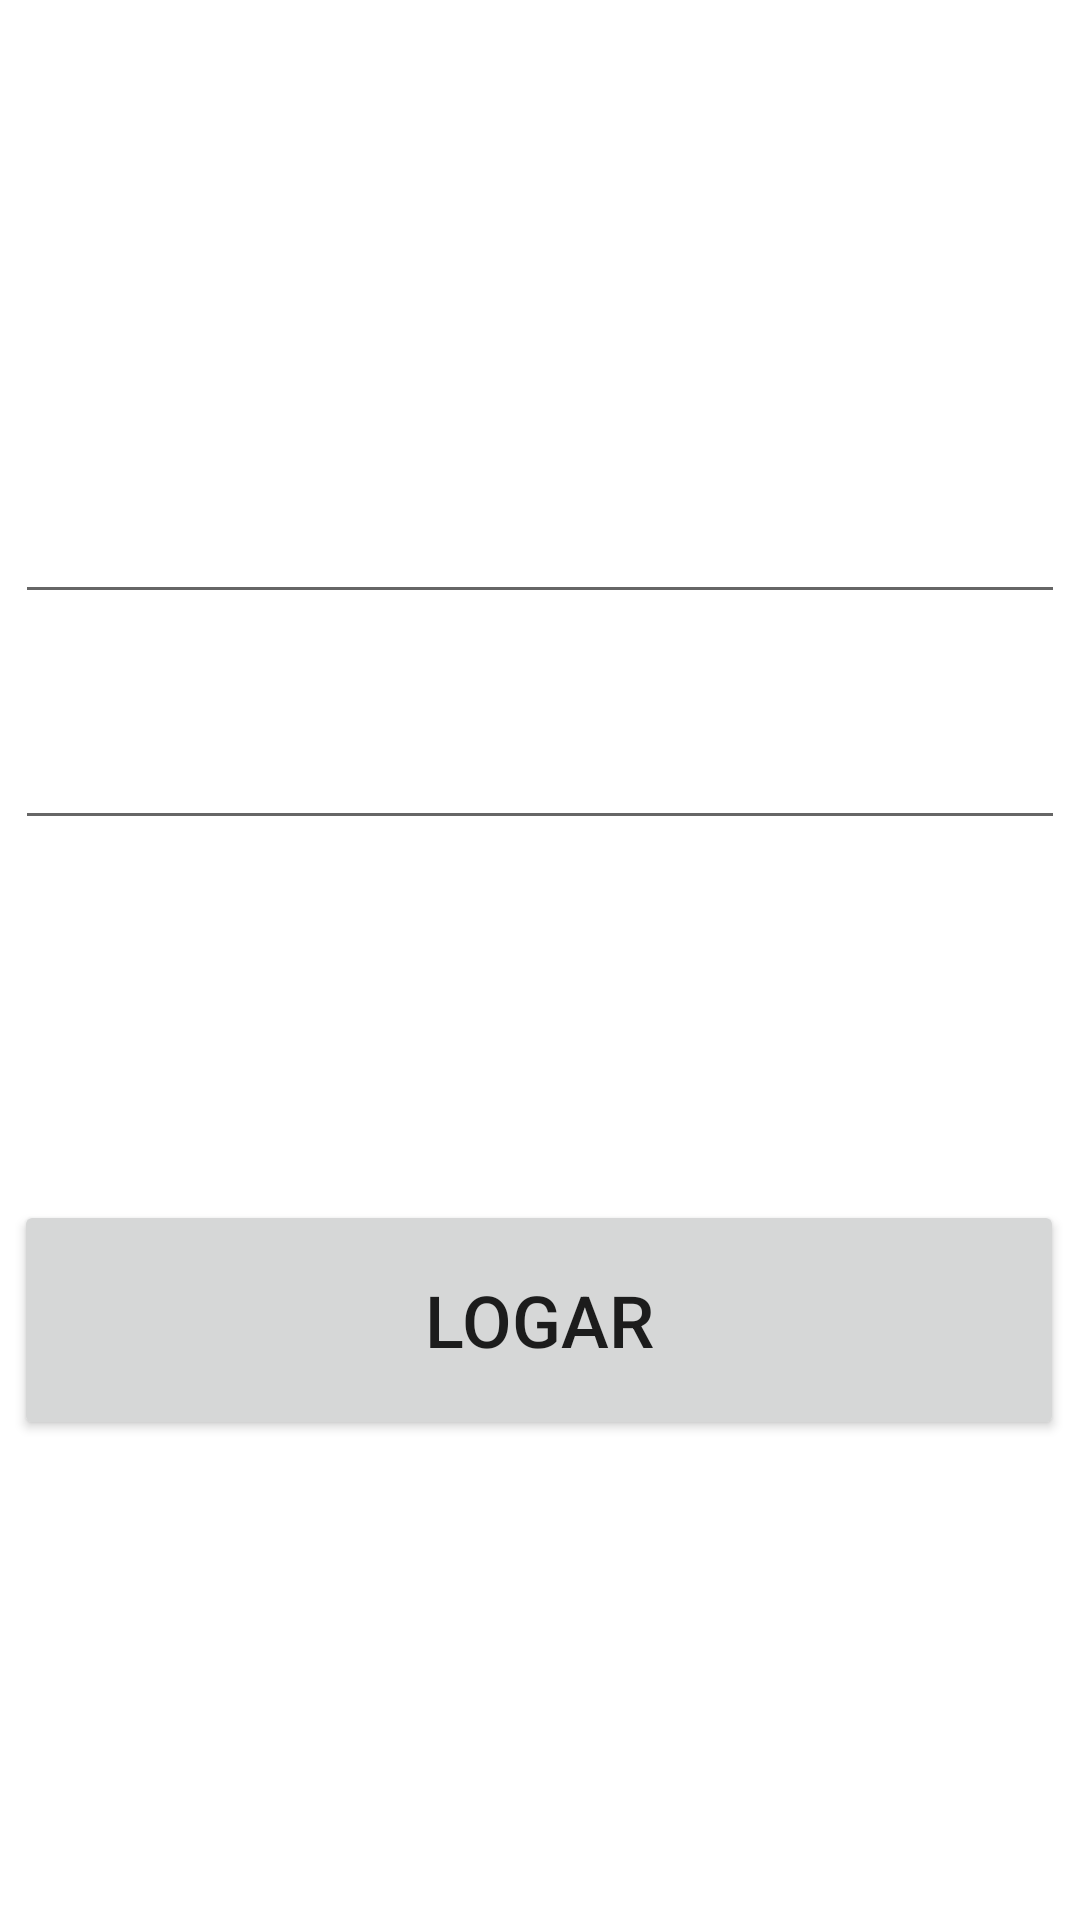

Produce the Android XML layout that renders to this screen, including the resource entries it uses.
<!-- AndroidManifest.xml: application theme Theme.GPS_RASTREADOR -->
<!-- res/layout/activity_main.xml -->
<?xml version="1.0" encoding="utf-8"?>
<androidx.constraintlayout.widget.ConstraintLayout xmlns:android="http://schemas.android.com/apk/res/android"
    xmlns:app="http://schemas.android.com/apk/res-auto"
    xmlns:tools="http://schemas.android.com/tools"
    android:layout_width="match_parent"
    android:layout_height="match_parent"
    tools:context=".MainActivity">

    <EditText
        android:id="@+id/usuario"
        android:layout_width="350dp"
        android:layout_height="50dp"
        android:ems="10"
        android:inputType="textPersonName"
        android:textStyle="bold"
        app:layout_constraintBottom_toTopOf="@+id/senha"
        app:layout_constraintEnd_toEndOf="parent"
        app:layout_constraintHorizontal_bias="0.508"
        app:layout_constraintStart_toStartOf="parent"
        app:layout_constraintTop_toTopOf="parent"
        app:layout_constraintVertical_bias="0.86" />

    <Button
        android:id="@+id/LOGAR"
        android:layout_width="350dp"
        android:layout_height="80dp"
        android:layout_marginStart="16dp"
        android:layout_marginEnd="16dp"
        android:layout_marginBottom="160dp"
        android:clickable="true"
        android:onClick="login"
        android:text="LOGAR"
        android:textSize="24sp"
        app:layout_constraintBottom_toBottomOf="parent"
        app:layout_constraintEnd_toEndOf="parent"
        app:layout_constraintHorizontal_bias="0.517"
        app:layout_constraintStart_toStartOf="parent" />

    <EditText
        android:id="@+id/senha"
        android:layout_width="350dp"
        android:layout_height="50dp"
        android:layout_marginBottom="120dp"
        android:ems="10"
        android:inputType="textPersonName|text"
        android:textStyle="bold"
        app:layout_constraintBottom_toTopOf="@+id/LOGAR"
        app:layout_constraintEnd_toEndOf="parent"
        app:layout_constraintStart_toStartOf="parent" />

    <ImageView
        android:id="@+id/avatar_usuario"
        android:layout_width="350dp"
        android:layout_height="150dp"
        app:layout_constraintBottom_toTopOf="@+id/usuario"
        app:layout_constraintEnd_toEndOf="parent"
        app:layout_constraintStart_toStartOf="parent"
        app:layout_constraintTop_toTopOf="parent"
        app:srcCompat="@mipmap/ic_launcher"
        tools:srcCompat="@tools:sample/avatars" />

</androidx.constraintlayout.widget.ConstraintLayout>
<!-- resources referenced by this layout -->
<resources>
  <style name="Theme.GPS_RASTREADOR" parent="Theme.MaterialComponents.DayNight.DarkActionBar">
          
          <item name="colorPrimary">@color/purple_500</item>
          <item name="colorPrimaryVariant">@color/purple_700</item>
          <item name="colorOnPrimary">@color/white</item>
          
          <item name="colorSecondary">@color/teal_200</item>
          <item name="colorSecondaryVariant">@color/teal_700</item>
          <item name="colorOnSecondary">@color/black</item>
          
          <item name="android:statusBarColor" tools:targetApi="l">?attr/colorPrimaryVariant</item>
          
      </style>
  <!-- not gathered from this repository: default colours our renderer supplied (Android Studio template values) -->
  <color name="purple_500">#FF6200EE</color>
  <color name="purple_700">#FF3700B3</color>
  <color name="teal_200">#FF03DAC5</color>
  <color name="teal_700">#FF018786</color>
  <color name="black">#FF000000</color>
  <color name="white">#FFFFFFFF</color>
</resources>
